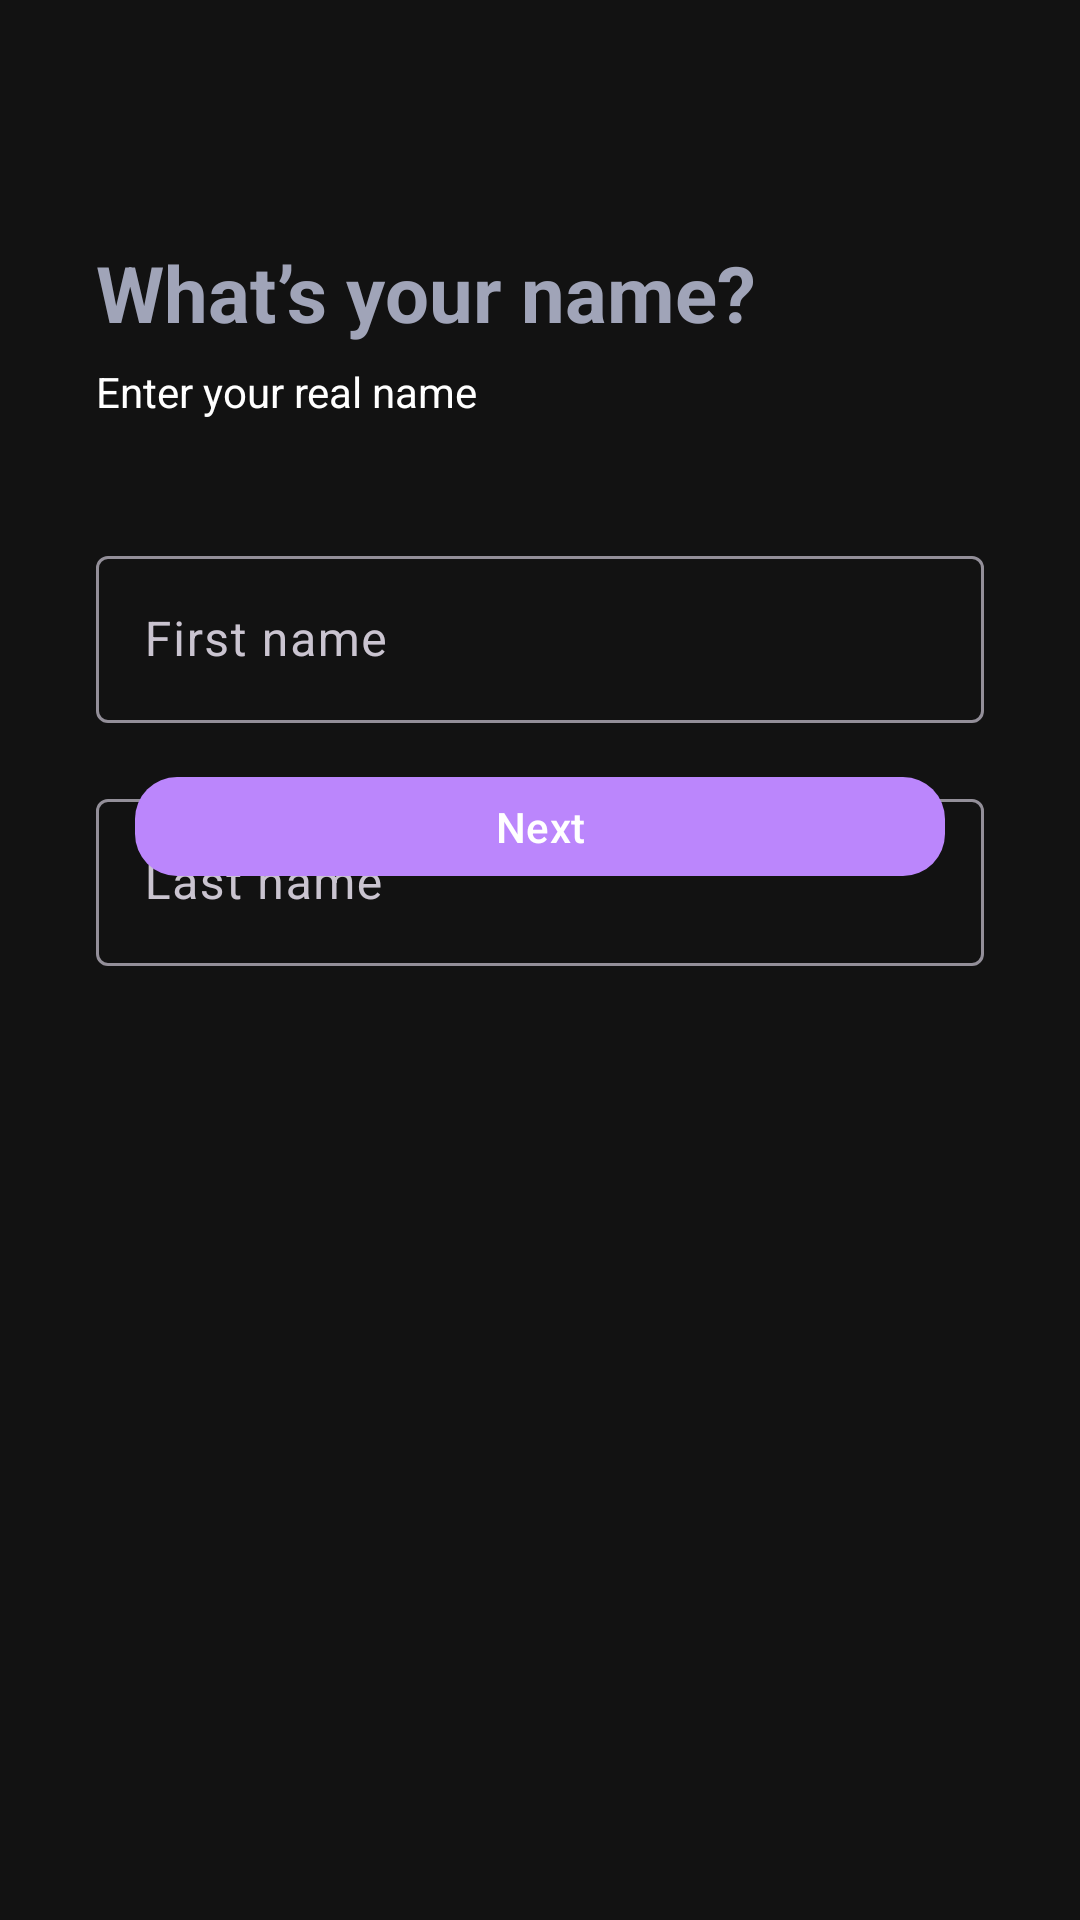

Produce the Android XML layout that renders to this screen, including the resource entries it uses.
<!-- AndroidManifest.xml: application theme Theme.Auria -->
<!-- res/layout/activity_name.xml -->
<?xml version="1.0" encoding="utf-8"?>
<androidx.constraintlayout.widget.ConstraintLayout
    xmlns:android="http://schemas.android.com/apk/res/android"
    xmlns:app="http://schemas.android.com/apk/res-auto"
    xmlns:tools="http://schemas.android.com/tools"
    android:layout_width="match_parent"
    android:layout_height="match_parent"
    android:background="@color/auria_bg">

    
    <TextView
        android:id="@+id/titleTxt"
        android:layout_width="wrap_content"
        android:layout_height="wrap_content"
        android:text="What’s your name?"
        android:textSize="26sp"
        android:textStyle="bold"
        android:textColor="@color/nav_unselected"
        app:layout_constraintTop_toTopOf="parent"
        app:layout_constraintStart_toStartOf="parent"
        android:layout_marginTop="80dp"
        android:layout_marginStart="32dp"/>

    
    <TextView
        android:id="@+id/subTitleTxt"
        android:layout_width="wrap_content"
        android:layout_height="wrap_content"
        android:text="Enter your real name"
        android:textSize="14sp"
        android:textColor="#ffffff"
        app:layout_constraintTop_toBottomOf="@id/titleTxt"
        app:layout_constraintStart_toStartOf="@id/titleTxt"
        android:layout_marginTop="6dp"/>

    
    <com.google.android.material.textfield.TextInputLayout
        android:id="@+id/firstNameLayout"
        android:layout_width="0dp"
        android:layout_height="wrap_content"
        android:hint="First name"
        app:boxBackgroundMode="outline"
        app:layout_constraintTop_toBottomOf="@id/subTitleTxt"
        app:layout_constraintStart_toStartOf="parent"
        app:layout_constraintEnd_toEndOf="parent"
        android:layout_marginTop="40dp"
        android:layout_marginStart="32dp"
        android:layout_marginEnd="32dp">

        <com.google.android.material.textfield.TextInputEditText
            android:id="@+id/firstNameEt"
            android:layout_width="match_parent"
            android:layout_height="wrap_content"/>
    </com.google.android.material.textfield.TextInputLayout>

    
    <com.google.android.material.textfield.TextInputLayout
        android:id="@+id/lastNameLayout"
        android:layout_width="0dp"
        android:layout_height="wrap_content"
        android:hint="Last name"
        app:boxBackgroundMode="outline"
        app:layout_constraintTop_toBottomOf="@id/firstNameLayout"
        app:layout_constraintStart_toStartOf="parent"
        app:layout_constraintEnd_toEndOf="parent"
        android:layout_marginTop="20dp"
        android:layout_marginStart="32dp"
        android:layout_marginEnd="32dp">

        <com.google.android.material.textfield.TextInputEditText
            android:id="@+id/lastNameEt"
            android:layout_width="match_parent"
            android:layout_height="wrap_content"/>
    </com.google.android.material.textfield.TextInputLayout>

    
    <com.google.android.material.button.MaterialButton
        android:id="@+id/nextBtn"
        android:layout_width="270dp"
        android:layout_height="41dp"
        android:layout_marginStart="32dp"
        android:layout_marginEnd="32dp"
        android:layout_marginBottom="344dp"
        android:text="Next"
        app:cornerRadius="14dp"
        app:layout_constraintBottom_toBottomOf="parent"
        app:layout_constraintEnd_toEndOf="parent"
        app:layout_constraintStart_toStartOf="parent" />

</androidx.constraintlayout.widget.ConstraintLayout>
<!-- resources referenced by this layout -->
<resources>
  <color name="auria_bg">#121212</color>
  <color name="nav_unselected">#A0A4B8</color>
  <style name="Theme.Auria" parent="Theme.Material3.Dark.NoActionBar">
          <item name="colorPrimary">@color/auria_primary</item>
          <item name="colorPrimaryVariant">@color/auria_primary_dark</item>
          <item name="colorOnPrimary">@color/white</item>
          <item name="android:statusBarColor" tools:targetApi="l">?attr/colorPrimaryVariant</item>
          <item name="android:windowLightStatusBar" tools:targetApi="m">false</item>
      </style>
  <color name="auria_primary">#BB86FC</color>
  <color name="auria_primary_dark">#3700B3</color>
  <color name="white">#FFFFFF</color>
</resources>
